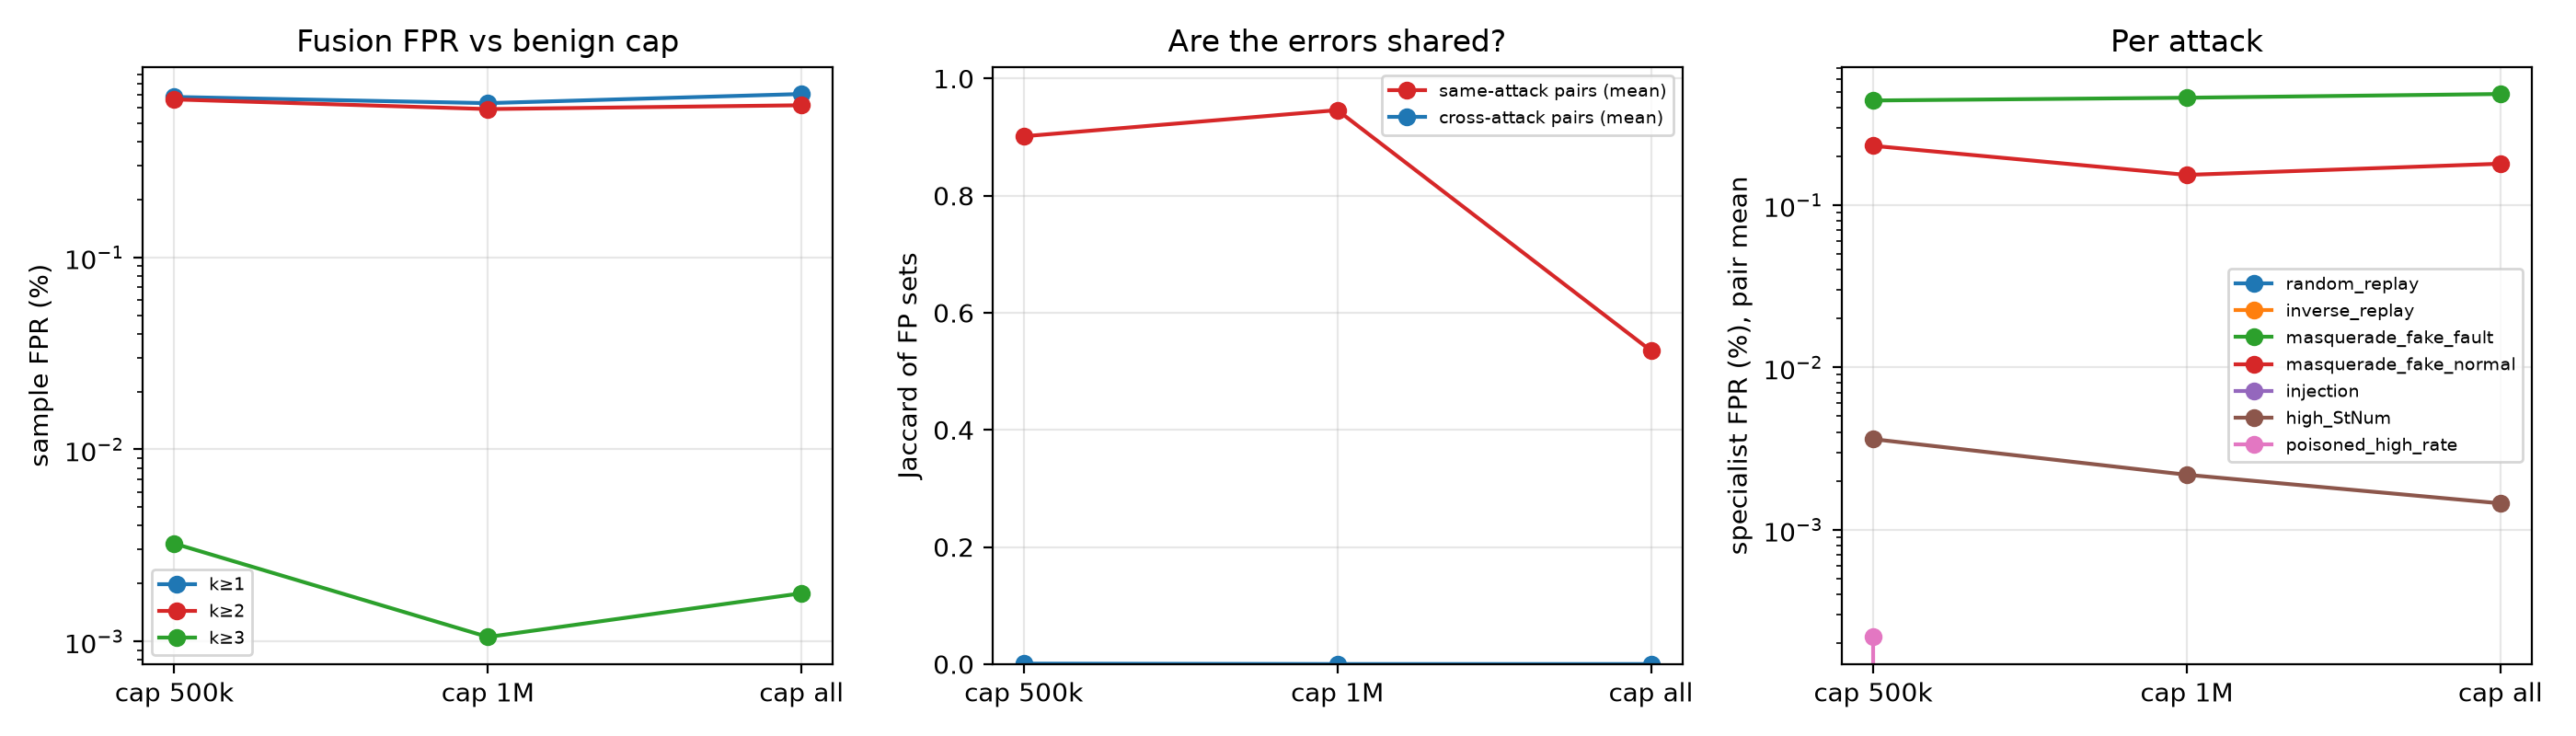

Source data for this figure (header and first rows):
cap, k1_tpr, k1_fpr, k1_fp, k2_tpr, k2_fpr, k2_fp, k3_tpr, k3_fpr, k3_fp, jac_same_mean, jac_same_min, jac_cross_mean, jac_cross_max, benign_windows, attack_windows, benign_alarming, worst_benign_nflags, benign_kvotes_max, tp_T275, fp_T275, tp_rule275, fp_rule275
500k, 0.9997, 0.006855, 18887, 0.9997, 0.006656, 18338, 0.6054, 3.2303270361313895e-05, 89, 0.9015, 0.6723, 0.0008626, 0.01176, 724, 282, 252, 274, 4, 259, 0, 276, 0
1M, 0.9997, 0.006363, 17530, 0.9997, 0.005926, 16328, 0.6054, 1.0525784724473066e-05, 29, 0.9461, 0.8942, 0.0001524, 0.002352, 724, 282, 252, 260, 4, 259, 0, 276, 0
all, 0.9997, 0.007101, 19565, 0.9997, 0.006205, 17096, 0.6059, 1.778494660342001e-05, 49, 0.5352, 0.0, 0.0001408, 0.003661, 724, 282, 252, 258, 3, 259, 0, 276, 0
